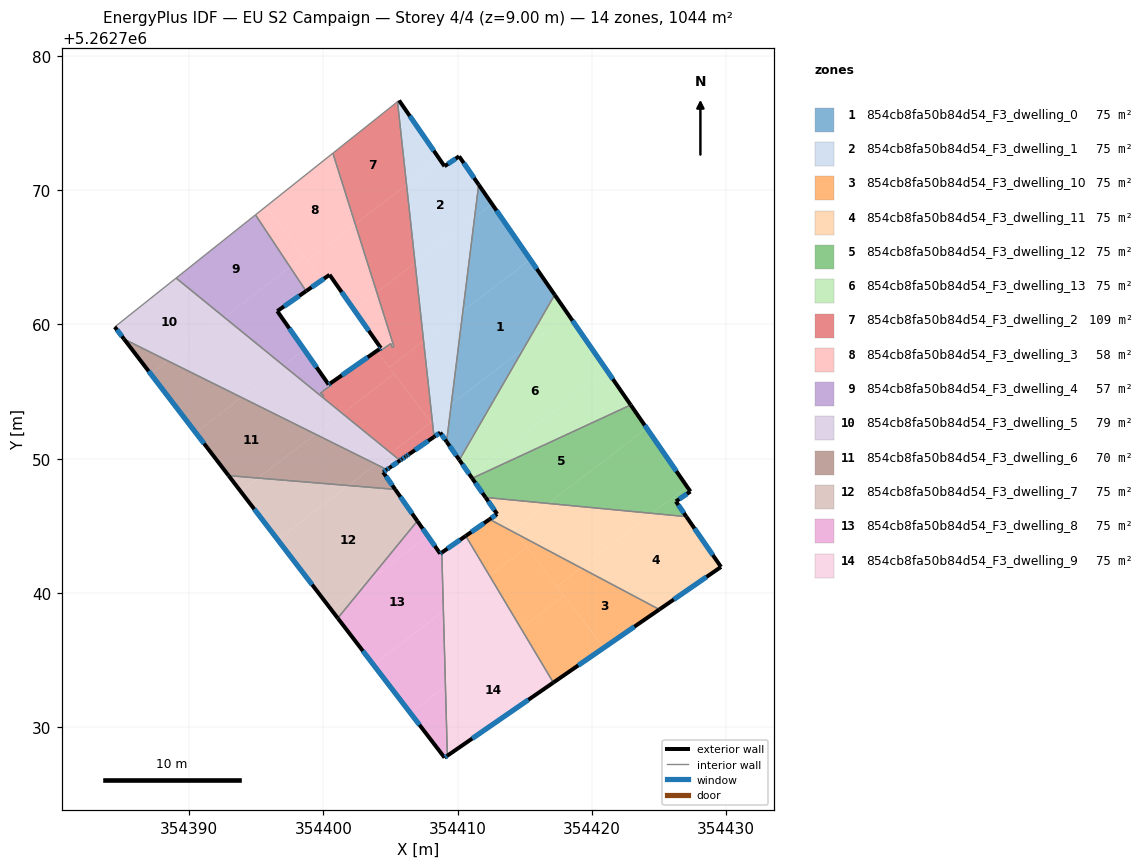
=== STOREY PLAN SPEC (per zone: floor XY polygon, exterior-wall plan segments, windows/doors) ===
zone 1: 854cb8fa50b84d54_F3_dwelling_0  (74.6 m²)
  floor: (354415.40, 5262764.84) (354417.22, 5262762.21) (354414.89, 5262758.18) (354409.52, 5262754.07) (354410.39, 5262761.00)
  floor: (354414.89, 5262758.18) (354410.12, 5262749.92) (354409.17, 5262751.27) (354409.52, 5262754.07)
  floor: (354412.56, 5262768.97) (354415.40, 5262764.84) (354410.39, 5262761.00) (354411.26, 5262767.98)
  floor: (354411.56, 5262770.41) (354412.56, 5262768.97) (354411.26, 5262767.98)
  exterior wall: (354409.17, 5262751.27) – (354410.12, 5262749.92)  [1.7 m]
    window: (354409.39, 5262750.95) – (354409.90, 5262750.23)  [1.4 m²]
  exterior wall: (354417.22, 5262762.21) – (354411.56, 5262770.41)  [10.0 m]
    window: (354415.89, 5262764.14) – (354412.89, 5262768.49)  [8.4 m²]
  interior walls: 2
zone 2: 854cb8fa50b84d54_F3_dwelling_1  (74.6 m²)
  floor: (354410.10, 5262772.52) (354411.56, 5262770.41) (354411.26, 5262767.98) (354406.83, 5262764.58) (354406.19, 5262770.40) (354408.66, 5262772.29) (354409.02, 5262771.78)
  floor: (354411.26, 5262767.98) (354410.39, 5262761.00) (354407.46, 5262758.76) (354406.83, 5262764.58)
  floor: (354405.63, 5262776.68) (354408.66, 5262772.29) (354406.19, 5262770.40) (354405.52, 5262776.59)
  floor: (354410.39, 5262761.00) (354409.52, 5262754.07) (354408.09, 5262752.97) (354407.46, 5262758.76)
  floor: (354409.52, 5262754.07) (354409.17, 5262751.27) (354408.70, 5262751.95) (354408.64, 5262751.92) (354408.13, 5262752.58) (354408.09, 5262752.97)
  floor: (354408.13, 5262752.58) (354408.64, 5262751.92) (354408.24, 5262751.63)
  exterior wall: (354410.10, 5262772.52) – (354409.02, 5262771.78)  [1.3 m]
    window: (354409.85, 5262772.35) – (354409.27, 5262771.96)  [1.1 m²]
  exterior wall: (354411.56, 5262770.41) – (354410.10, 5262772.52)  [2.6 m]
    window: (354411.22, 5262770.91) – (354410.45, 5262772.03)  [2.2 m²]
  exterior wall: (354408.70, 5262751.95) – (354409.17, 5262751.27)  [0.8 m]
    window: (354408.81, 5262751.79) – (354409.06, 5262751.43)  [0.7 m²]
  exterior wall: (354408.24, 5262751.63) – (354408.70, 5262751.95)  [0.6 m]
    window: (354408.34, 5262751.71) – (354408.59, 5262751.88)  [0.5 m²]
  exterior wall: (354409.02, 5262771.78) – (354405.63, 5262776.68)  [6.0 m]
    window: (354408.22, 5262772.93) – (354406.43, 5262775.53)  [5.0 m²]
  interior walls: 3
zone 3: 854cb8fa50b84d54_F3_dwelling_10  (74.6 m²)
  floor: (354419.18, 5262741.88) (354417.38, 5262740.50) (354414.38, 5262744.43)
  floor: (354415.15, 5262743.41) (354417.91, 5262739.82) (354414.71, 5262737.37) (354412.37, 5262741.29)
  floor: (354417.91, 5262739.82) (354420.88, 5262735.93) (354417.12, 5262733.34) (354414.71, 5262737.37)
  floor: (354414.38, 5262744.43) (354415.15, 5262743.41) (354412.37, 5262741.29) (354410.60, 5262744.26) (354412.37, 5262745.49)
  floor: (354425.01, 5262738.78) (354420.88, 5262735.93) (354415.15, 5262743.41) (354417.38, 5262740.50) (354419.18, 5262741.88)
  exterior wall: (354412.37, 5262745.49) – (354410.60, 5262744.26)  [2.2 m]
    window: (354411.95, 5262745.20) – (354411.01, 5262744.55)  [1.8 m²]
  exterior wall: (354417.12, 5262733.34) – (354425.01, 5262738.78)  [9.6 m]
    window: (354418.97, 5262734.61) – (354423.16, 5262737.50)  [8.1 m²]
  interior walls: 2
zone 4: 854cb8fa50b84d54_F3_dwelling_11  (74.6 m²)
  floor: (354427.03, 5262745.69) (354429.61, 5262741.95) (354425.01, 5262738.78) (354419.18, 5262741.88) (354424.48, 5262745.94)
  floor: (354424.48, 5262745.94) (354419.18, 5262741.88) (354414.38, 5262744.43) (354414.17, 5262744.70) (354416.74, 5262746.67)
  floor: (354416.74, 5262746.67) (354414.17, 5262744.70) (354412.33, 5262747.10)
  floor: (354412.94, 5262745.89) (354412.08, 5262747.12) (354412.33, 5262747.10) (354414.38, 5262744.43) (354412.37, 5262745.49)
  exterior wall: (354412.94, 5262745.89) – (354412.37, 5262745.49)  [0.7 m]
    window: (354412.80, 5262745.79) – (354412.50, 5262745.58)  [0.6 m²]
  exterior wall: (354412.08, 5262747.12) – (354412.94, 5262745.89)  [1.5 m]
    window: (354412.28, 5262746.83) – (354412.74, 5262746.18)  [1.3 m²]
  exterior wall: (354429.61, 5262741.95) – (354427.03, 5262745.69)  [4.5 m]
    window: (354429.00, 5262742.83) – (354427.63, 5262744.81)  [3.8 m²]
  exterior wall: (354425.01, 5262738.78) – (354429.61, 5262741.95)  [5.6 m]
    window: (354426.09, 5262739.52) – (354428.53, 5262741.20)  [4.7 m²]
  interior walls: 2
zone 5: 854cb8fa50b84d54_F3_dwelling_12  (74.6 m²)
  floor: (354422.88, 5262754.01) (354424.07, 5262752.29) (354416.74, 5262746.67) (354412.33, 5262747.10) (354411.18, 5262748.60)
  floor: (354424.07, 5262752.29) (354427.08, 5262747.93) (354424.48, 5262745.94) (354416.74, 5262746.67)
  floor: (354412.01, 5262747.51) (354412.33, 5262747.10) (354412.08, 5262747.12) (354411.88, 5262747.41)
  floor: (354427.08, 5262747.93) (354427.33, 5262747.56) (354426.25, 5262746.82) (354427.03, 5262745.69) (354424.48, 5262745.94)
  floor: (354411.18, 5262748.60) (354412.01, 5262747.51) (354411.88, 5262747.41) (354411.08, 5262748.55)
  exterior wall: (354411.08, 5262748.55) – (354412.08, 5262747.12)  [1.7 m]
    window: (354411.31, 5262748.21) – (354411.84, 5262747.46)  [1.5 m²]
  exterior wall: (354427.33, 5262747.56) – (354422.88, 5262754.01)  [7.8 m]
    window: (354426.28, 5262749.08) – (354423.92, 5262752.50)  [6.6 m²]
  exterior wall: (354426.25, 5262746.82) – (354427.33, 5262747.56)  [1.3 m]
    window: (354426.50, 5262747.00) – (354427.07, 5262747.39)  [1.1 m²]
  exterior wall: (354427.03, 5262745.69) – (354426.25, 5262746.82)  [1.4 m]
    window: (354426.84, 5262745.96) – (354426.43, 5262746.56)  [1.2 m²]
  interior walls: 2
zone 6: 854cb8fa50b84d54_F3_dwelling_13  (74.6 m²)
  floor: (354418.23, 5262760.74) (354421.12, 5262756.55) (354411.02, 5262748.81) (354411.18, 5262748.60) (354411.08, 5262748.55) (354410.12, 5262749.92) (354414.89, 5262758.18)
  floor: (354417.22, 5262762.21) (354418.23, 5262760.74) (354414.89, 5262758.18)
  floor: (354421.12, 5262756.55) (354422.88, 5262754.01) (354411.18, 5262748.60) (354411.02, 5262748.81)
  exterior wall: (354410.12, 5262749.92) – (354411.08, 5262748.55)  [1.7 m]
    window: (354410.35, 5262749.59) – (354410.85, 5262748.87)  [1.4 m²]
  exterior wall: (354422.88, 5262754.01) – (354417.22, 5262762.21)  [10.0 m]
    window: (354421.55, 5262755.94) – (354418.55, 5262760.29)  [8.4 m²]
  interior walls: 2
zone 7: 854cb8fa50b84d54_F3_dwelling_2  (108.8 m²)
  floor: (354405.26, 5262756.33) (354408.02, 5262752.72) (354405.03, 5262750.43) (354401.41, 5262753.38)
  floor: (354407.46, 5262758.76) (354408.09, 5262752.97) (354407.93, 5262752.85) (354404.90, 5262756.80)
  floor: (354406.83, 5262764.58) (354407.46, 5262758.76) (354404.90, 5262756.80) (354403.96, 5262758.03) (354404.16, 5262758.16) (354404.24, 5262758.04) (354405.02, 5262758.58) (354405.11, 5262758.29) (354405.25, 5262758.36) (354403.97, 5262762.40)
  floor: (354408.09, 5262752.97) (354408.13, 5262752.58) (354407.93, 5262752.85)
  floor: (354405.52, 5262776.59) (354406.19, 5262770.40) (354402.37, 5262767.47) (354400.71, 5262772.76)
  floor: (354408.13, 5262752.58) (354408.24, 5262751.63) (354406.38, 5262750.35) (354406.20, 5262750.22) (354406.09, 5262750.14) (354405.84, 5262749.97) (354405.71, 5262749.88) (354405.03, 5262750.43) (354408.02, 5262752.72)
  floor: (354403.96, 5262758.03) (354405.26, 5262756.33) (354401.41, 5262753.38) (354399.93, 5262754.58) (354400.04, 5262754.68) (354399.81, 5262754.88) (354400.06, 5262755.11) (354400.60, 5262755.49) (354400.51, 5262755.61)
  floor: (354406.19, 5262770.40) (354406.83, 5262764.58) (354403.97, 5262762.40) (354402.37, 5262767.47)
  exterior wall: (354405.71, 5262749.88) – (354405.84, 5262749.97)  [0.2 m]
    window: (354405.74, 5262749.90) – (354405.81, 5262749.95)  [0.1 m²]
  exterior wall: (354404.16, 5262758.16) – (354400.51, 5262755.62)  [4.4 m]
    window: (354403.30, 5262757.56) – (354401.37, 5262756.21)  [3.7 m²]
  exterior wall: (354406.38, 5262750.35) – (354408.24, 5262751.63)  [2.3 m]
    window: (354406.82, 5262750.65) – (354407.80, 5262751.33)  [1.9 m²]
  exterior wall: (354406.20, 5262750.22) – (354406.38, 5262750.35)  [0.2 m]
    window: (354406.25, 5262750.25) – (354406.34, 5262750.32)  [0.2 m²]
  exterior wall: (354406.09, 5262750.14) – (354406.20, 5262750.22)  [0.1 m]
    window: (354406.12, 5262750.16) – (354406.18, 5262750.20)  [0.1 m²]
  exterior wall: (354405.84, 5262749.97) – (354406.09, 5262750.14)  [0.3 m]
    window: (354405.90, 5262750.01) – (354406.03, 5262750.10)  [0.3 m²]
  interior walls: 14
zone 8: 854cb8fa50b84d54_F3_dwelling_3  (58.0 m²)
  floor: (354400.71, 5262772.76) (354402.37, 5262767.47) (354398.81, 5262764.75) (354395.72, 5262768.79)
  floor: (354402.37, 5262767.47) (354403.97, 5262762.40) (354402.28, 5262761.10) (354400.46, 5262763.70) (354399.91, 5262763.32) (354398.81, 5262764.75)
  floor: (354395.72, 5262768.79) (354398.56, 5262765.08) (354397.52, 5262764.28) (354394.94, 5262768.16)
  floor: (354403.97, 5262762.40) (354405.25, 5262758.36) (354405.11, 5262758.29) (354405.02, 5262758.58) (354404.24, 5262758.04) (354404.16, 5262758.16) (354404.28, 5262758.25) (354402.28, 5262761.10)
  floor: (354398.56, 5262765.08) (354399.91, 5262763.32) (354398.71, 5262762.49) (354397.52, 5262764.28)
  exterior wall: (354404.28, 5262758.25) – (354404.16, 5262758.16)  [0.2 m]
    window: (354404.25, 5262758.23) – (354404.18, 5262758.18)  [0.1 m²]
  exterior wall: (354400.46, 5262763.70) – (354404.28, 5262758.25)  [6.7 m]
    window: (354401.36, 5262762.42) – (354403.38, 5262759.53)  [5.6 m²]
  exterior wall: (354398.71, 5262762.49) – (354400.46, 5262763.70)  [2.1 m]
    window: (354399.12, 5262762.77) – (354400.05, 5262763.42)  [1.8 m²]
  interior walls: 7
zone 9: 854cb8fa50b84d54_F3_dwelling_4  (57.0 m²)
  floor: (354394.94, 5262768.16) (354397.52, 5262764.28) (354392.63, 5262760.53) (354389.03, 5262763.46)
  floor: (354398.57, 5262758.14) (354400.39, 5262755.53) (354400.51, 5262755.61) (354400.60, 5262755.49) (354400.06, 5262755.11) (354399.80, 5262754.88) (354399.76, 5262754.91) (354400.04, 5262754.68) (354399.93, 5262754.58) (354397.02, 5262756.95)
  floor: (354397.52, 5262764.28) (354398.71, 5262762.49) (354396.56, 5262761.00) (354398.57, 5262758.14) (354397.02, 5262756.95) (354392.63, 5262760.53)
  exterior wall: (354396.56, 5262761.00) – (354398.71, 5262762.49)  [2.6 m]
    window: (354397.07, 5262761.35) – (354398.21, 5262762.14)  [2.2 m²]
  exterior wall: (354400.39, 5262755.53) – (354396.56, 5262761.00)  [6.7 m]
    window: (354399.49, 5262756.81) – (354397.46, 5262759.71)  [5.6 m²]
  exterior wall: (354400.51, 5262755.62) – (354400.39, 5262755.53)  [0.2 m]
    window: (354400.48, 5262755.59) – (354400.42, 5262755.55)  [0.1 m²]
  interior walls: 9
zone 10: 854cb8fa50b84d54_F3_dwelling_5  (79.0 m²)
  floor: (354397.02, 5262756.95) (354393.90, 5262754.57) (354388.40, 5262757.30) (354392.63, 5262760.53)
  floor: (354405.03, 5262750.43) (354403.93, 5262749.59) (354399.40, 5262751.84) (354401.41, 5262753.38)
  floor: (354392.63, 5262760.53) (354388.40, 5262757.30) (354385.16, 5262758.91) (354384.46, 5262759.82) (354389.03, 5262763.46)
  floor: (354405.71, 5262749.88) (354404.81, 5262749.25) (354404.72, 5262749.19) (354403.93, 5262749.59) (354405.03, 5262750.43)
  floor: (354401.41, 5262753.38) (354399.40, 5262751.84) (354393.90, 5262754.57) (354397.02, 5262756.95)
  exterior wall: (354404.91, 5262749.32) – (354405.71, 5262749.88)  [1.0 m]
    window: (354405.10, 5262749.45) – (354405.52, 5262749.75)  [0.8 m²]
  exterior wall: (354404.72, 5262749.19) – (354404.91, 5262749.32)  [0.2 m]
    window: (354404.77, 5262749.22) – (354404.87, 5262749.29)  [0.2 m²]
  exterior wall: (354384.46, 5262759.82) – (354385.16, 5262758.91)  [1.1 m]
    window: (354384.62, 5262759.61) – (354384.99, 5262759.12)  [1.0 m²]
  interior walls: 4
zone 11: 854cb8fa50b84d54_F3_dwelling_6  (70.2 m²)
  floor: (354399.40, 5262751.84) (354395.13, 5262748.57) (354392.94, 5262748.75) (354390.49, 5262751.95) (354393.90, 5262754.57)
  floor: (354404.72, 5262749.19) (354404.45, 5262749.00) (354405.34, 5262747.72) (354401.86, 5262748.01) (354403.93, 5262749.59)
  floor: (354403.93, 5262749.59) (354401.86, 5262748.01) (354395.13, 5262748.57) (354399.40, 5262751.84)
  floor: (354388.40, 5262757.30) (354387.14, 5262756.33) (354385.16, 5262758.91)
  floor: (354393.90, 5262754.57) (354390.49, 5262751.95) (354387.14, 5262756.33) (354388.40, 5262757.30)
  exterior wall: (354385.16, 5262758.91) – (354392.94, 5262748.75)  [12.8 m]
    window: (354386.98, 5262756.52) – (354391.11, 5262751.13)  [10.8 m²]
  exterior wall: (354404.45, 5262749.00) – (354404.72, 5262749.19)  [0.3 m]
    window: (354404.51, 5262749.05) – (354404.66, 5262749.15)  [0.3 m²]
  exterior wall: (354405.34, 5262747.72) – (354404.45, 5262749.00)  [1.6 m]
    window: (354405.13, 5262748.02) – (354404.66, 5262748.70)  [1.3 m²]
  interior walls: 2
zone 12: 854cb8fa50b84d54_F3_dwelling_7  (74.6 m²)
  floor: (354405.34, 5262747.72) (354406.99, 5262745.37) (354403.25, 5262740.80) (354400.59, 5262738.76) (354396.59, 5262743.97) (354401.86, 5262748.01)
  floor: (354403.25, 5262740.80) (354401.07, 5262738.13) (354400.59, 5262738.76)
  floor: (354395.13, 5262748.57) (354393.84, 5262747.58) (354392.94, 5262748.75)
  floor: (354401.86, 5262748.01) (354396.59, 5262743.97) (354393.84, 5262747.58) (354395.13, 5262748.57)
  exterior wall: (354406.99, 5262745.37) – (354405.34, 5262747.72)  [2.9 m]
    window: (354406.61, 5262745.92) – (354405.73, 5262747.17)  [2.4 m²]
  exterior wall: (354392.94, 5262748.75) – (354401.07, 5262738.13)  [13.4 m]
    window: (354394.85, 5262746.25) – (354399.16, 5262740.63)  [11.3 m²]
  interior walls: 2
zone 13: 854cb8fa50b84d54_F3_dwelling_8  (74.6 m²)
  floor: (354407.77, 5262744.26) (354408.70, 5262742.93) (354408.82, 5262743.02) (354408.93, 5262738.66) (354403.72, 5262734.67) (354401.07, 5262738.13) (354403.25, 5262740.80)
  floor: (354406.99, 5262745.37) (354407.77, 5262744.26) (354403.25, 5262740.80)
  floor: (354408.93, 5262738.66) (354409.09, 5262733.06) (354406.48, 5262731.07) (354403.72, 5262734.67)
  floor: (354409.09, 5262733.06) (354409.23, 5262727.89) (354409.02, 5262727.75) (354406.48, 5262731.07)
  exterior wall: (354408.70, 5262742.93) – (354406.99, 5262745.37)  [3.0 m]
    window: (354408.30, 5262743.51) – (354407.39, 5262744.80)  [2.5 m²]
  exterior wall: (354408.82, 5262743.02) – (354408.70, 5262742.93)  [0.1 m]
    window: (354408.79, 5262743.00) – (354408.72, 5262742.95)  [0.1 m²]
  exterior wall: (354409.02, 5262727.75) – (354409.23, 5262727.89)  [0.3 m]
    window: (354409.07, 5262727.78) – (354409.18, 5262727.86)  [0.2 m²]
  exterior wall: (354401.07, 5262738.13) – (354409.02, 5262727.75)  [13.1 m]
    window: (354402.94, 5262735.69) – (354407.15, 5262730.19)  [11.0 m²]
  interior walls: 2
zone 14: 854cb8fa50b84d54_F3_dwelling_9  (74.6 m²)
  floor: (354412.37, 5262741.29) (354414.71, 5262737.37) (354409.09, 5262733.06) (354408.93, 5262738.66)
  floor: (354414.71, 5262737.37) (354417.12, 5262733.34) (354409.23, 5262727.89) (354409.09, 5262733.06)
  floor: (354410.60, 5262744.26) (354412.37, 5262741.29) (354408.93, 5262738.66) (354408.82, 5262743.02)
  exterior wall: (354410.60, 5262744.26) – (354408.82, 5262743.02)  [2.2 m]
    window: (354410.18, 5262743.97) – (354409.23, 5262743.31)  [1.8 m²]
  exterior wall: (354409.23, 5262727.89) – (354417.12, 5262733.34)  [9.6 m]
    window: (354411.08, 5262729.17) – (354415.27, 5262732.06)  [8.1 m²]
  interior walls: 2

=== DERIVED (storey summary) ===
Building: EU S2 Campaign
Storey: 4 of 4  (floor level z = 9.00 m)
Storey gross floor area: 1044.3 m²
Zones on this storey: 14
  - 854cb8fa50b84d54_F3_dwelling_0: floor 74.6 m²; exterior wall 11.6 m (34.9 m²); 2 window(s) 9.8 m²; WWR 28.1%
  - 854cb8fa50b84d54_F3_dwelling_1: floor 74.6 m²; exterior wall 11.2 m (33.7 m²); 5 window(s) 9.5 m²; WWR 28.1%
  - 854cb8fa50b84d54_F3_dwelling_10: floor 74.6 m²; exterior wall 11.7 m (35.2 m²); 2 window(s) 9.9 m²; WWR 28.1%
  - 854cb8fa50b84d54_F3_dwelling_11: floor 74.6 m²; exterior wall 12.3 m (37.0 m²); 4 window(s) 10.4 m²; WWR 28.1%
  - 854cb8fa50b84d54_F3_dwelling_12: floor 74.6 m²; exterior wall 12.3 m (36.8 m²); 4 window(s) 10.3 m²; WWR 28.1%
  - 854cb8fa50b84d54_F3_dwelling_13: floor 74.6 m²; exterior wall 11.6 m (34.9 m²); 2 window(s) 9.8 m²; WWR 28.1%
  - 854cb8fa50b84d54_F3_dwelling_2: floor 108.8 m²; exterior wall 7.5 m (22.6 m²); 6 window(s) 6.3 m²; WWR 28.1%
  - 854cb8fa50b84d54_F3_dwelling_3: floor 58.0 m²; exterior wall 8.9 m (26.8 m²); 3 window(s) 7.5 m²; WWR 28.1%
  - 854cb8fa50b84d54_F3_dwelling_4: floor 57.0 m²; exterior wall 9.4 m (28.3 m²); 3 window(s) 8.0 m²; WWR 28.1%
  - 854cb8fa50b84d54_F3_dwelling_5: floor 79.0 m²; exterior wall 2.3 m (7.0 m²); 3 window(s) 2.0 m²; WWR 28.1%
  - 854cb8fa50b84d54_F3_dwelling_6: floor 70.2 m²; exterior wall 14.7 m (44.1 m²); 3 window(s) 12.4 m²; WWR 28.1%
  - 854cb8fa50b84d54_F3_dwelling_7: floor 74.6 m²; exterior wall 16.2 m (48.7 m²); 2 window(s) 13.7 m²; WWR 28.1%
  - 854cb8fa50b84d54_F3_dwelling_8: floor 74.6 m²; exterior wall 16.4 m (49.3 m²); 4 window(s) 13.9 m²; WWR 28.1%
  - 854cb8fa50b84d54_F3_dwelling_9: floor 74.6 m²; exterior wall 11.8 m (35.3 m²); 2 window(s) 9.9 m²; WWR 28.1%
Zone adjacency (shared interzone walls):
  - 854cb8fa50b84d54_F3_dwelling_0 ↔ 854cb8fa50b84d54_F3_dwelling_1
  - 854cb8fa50b84d54_F3_dwelling_0 ↔ 854cb8fa50b84d54_F3_dwelling_13
  - 854cb8fa50b84d54_F3_dwelling_1 ↔ 854cb8fa50b84d54_F3_dwelling_2
  - 854cb8fa50b84d54_F3_dwelling_10 ↔ 854cb8fa50b84d54_F3_dwelling_11
  - 854cb8fa50b84d54_F3_dwelling_10 ↔ 854cb8fa50b84d54_F3_dwelling_9
  - 854cb8fa50b84d54_F3_dwelling_11 ↔ 854cb8fa50b84d54_F3_dwelling_12
  - 854cb8fa50b84d54_F3_dwelling_12 ↔ 854cb8fa50b84d54_F3_dwelling_13
  - 854cb8fa50b84d54_F3_dwelling_2 ↔ 854cb8fa50b84d54_F3_dwelling_3
  - 854cb8fa50b84d54_F3_dwelling_2 ↔ 854cb8fa50b84d54_F3_dwelling_4
  - 854cb8fa50b84d54_F3_dwelling_2 ↔ 854cb8fa50b84d54_F3_dwelling_5
  - 854cb8fa50b84d54_F3_dwelling_3 ↔ 854cb8fa50b84d54_F3_dwelling_4
  - 854cb8fa50b84d54_F3_dwelling_4 ↔ 854cb8fa50b84d54_F3_dwelling_5
  - 854cb8fa50b84d54_F3_dwelling_5 ↔ 854cb8fa50b84d54_F3_dwelling_6
  - 854cb8fa50b84d54_F3_dwelling_6 ↔ 854cb8fa50b84d54_F3_dwelling_7
  - 854cb8fa50b84d54_F3_dwelling_7 ↔ 854cb8fa50b84d54_F3_dwelling_8
  - 854cb8fa50b84d54_F3_dwelling_8 ↔ 854cb8fa50b84d54_F3_dwelling_9